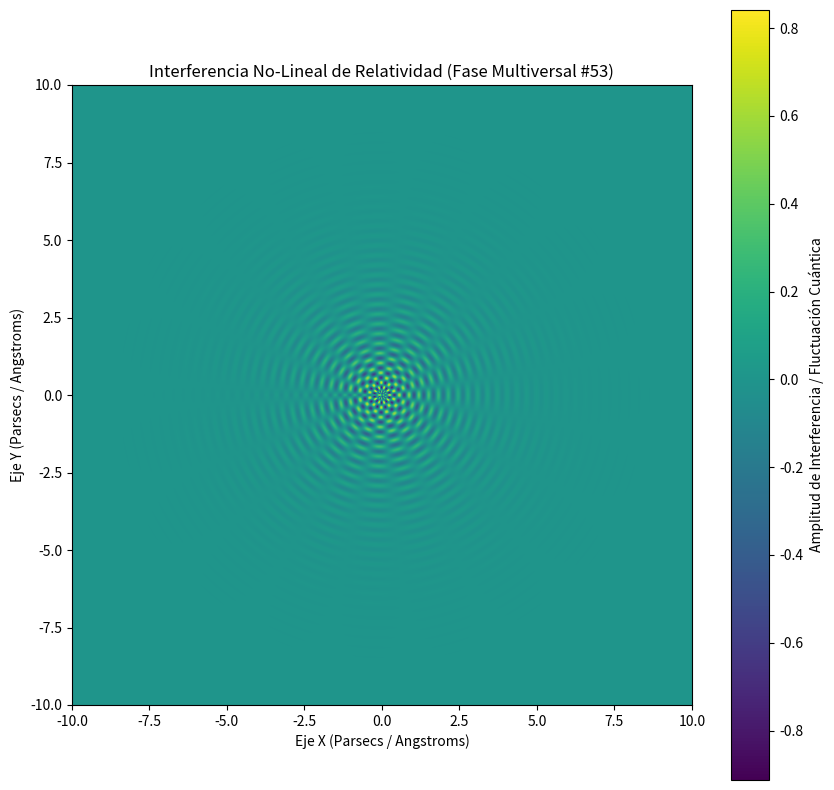

Here is the Python script that generated this plot:
%matplotlib inline
# Simulación Multiversal: Relatividad - Variante 53
import numpy as np
import matplotlib.pyplot as plt

# Parámetros Físicos No-Lineales
omega_1 = 19.849
omega_2 = 9.671
lambda_decay = 0.752
phase_shift = 2.995

x = np.linspace(-10, 10, 800)
y = np.linspace(-10, 10, 800)
X, Y = np.meshgrid(x, y)

# Dinámica de Fluidos / Campos Tensor-Escalares (Fase Multiversal)
R = np.sqrt(X**2 + Y**2) + 1e-5
Z = (np.sin(omega_1 * R + phase_shift) * np.cos(omega_2 * np.arctan2(Y, X))) * np.exp(-lambda_decay * R)

plt.figure(figsize=(10, 10))
plt.imshow(Z, cmap='viridis', extent=[-10, 10, -10, 10], origin='lower')
plt.colorbar(label='Amplitud de Interferencia / Fluctuación Cuántica')
plt.title(r'Interferencia No-Lineal de Relatividad (Fase Multiversal #53)')
plt.xlabel('Eje X (Parsecs / Angstroms)')
plt.ylabel('Eje Y (Parsecs / Angstroms)')
plt.show()
